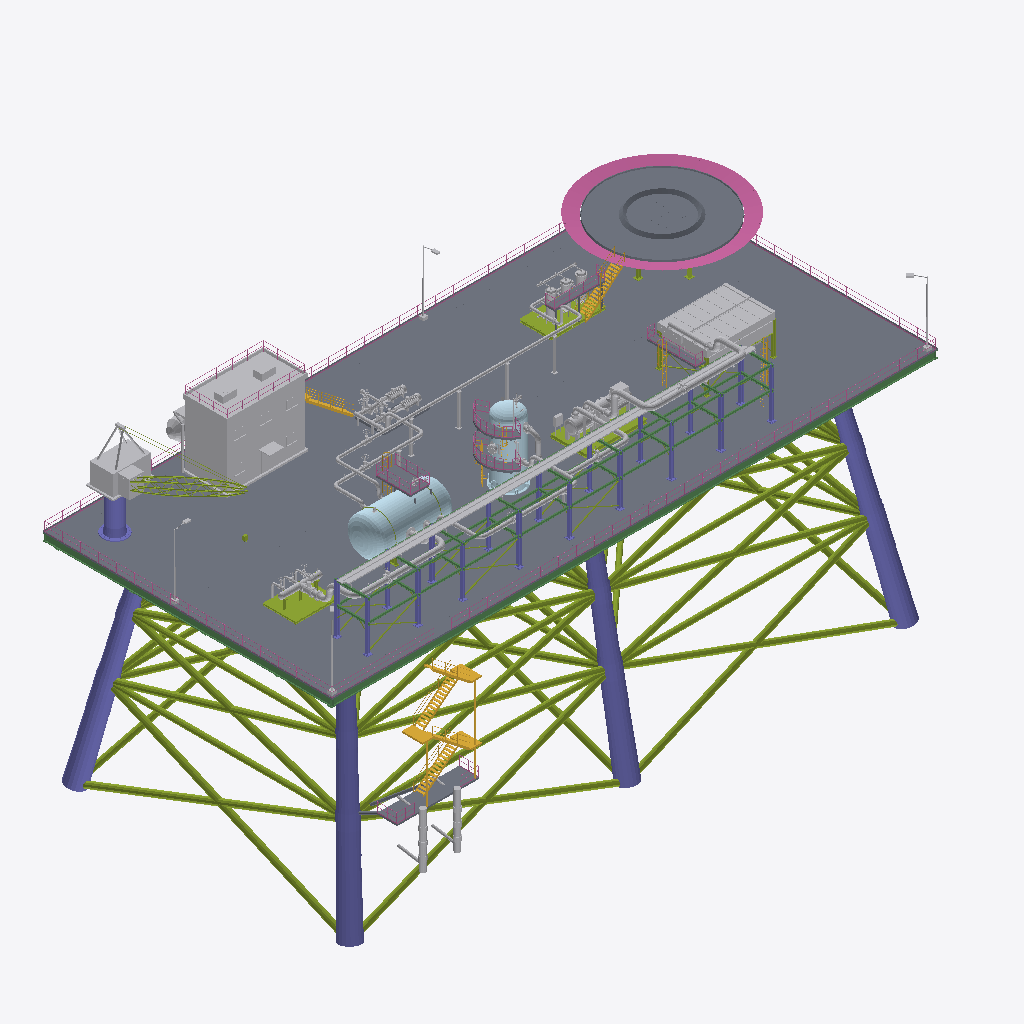
Isometric view of an IFC building model (IFC-SPF (STEP), schema IFC4, length unit metre), seen from the south-west, elements coloured by IFC class: 68 other elements (light grey), 11 members (olive), 10 slabs (grey), 9 railings (pink), 8 stair flights (yellow), 7 plates (pale blue), 3 columns (violet), 2 beams (green), 1 stair (yellow).
Extent 69.0 m × 35.8 m × 37.3 m (x, y, z). Storeys (1): Nivel de proceso at 0.00 m. Elements (170): 28 IfcValve, 20 IfcPipeSegment, 18 IfcPipeFitting, 17 IfcDiscreteAccessory, 12 IfcMember, 10 IfcBuildingElementProxy, 10 IfcSlab, 9 IfcRailing, 8 IfcPlate, 8 IfcStairFlight, 7 IfcElectricMotor, 5 IfcFlowInstrument.

HEADER;
FILE_DESCRIPTION(('ViewDefinition [DesignTransferView]'),'2;1');
FILE_NAME('SIM-MAR-B.ifc','2026-01-01T00:00:00',('TrazIA-3D'),(''),'IfcOpenShell 0.8.5-1c5b825','IfcOpenShell 0.8.5-1c5b825','DRAFT');
FILE_SCHEMA(('IFC4'));
ENDSEC;
DATA;
#4=IFCPROJECT('2tJqCS18DP5e3L1YyqRdHP',$,'SIM-MAR',$,$,'Plataforma marina de producción',$,(#14),#9);
#16=IFCSITE('3FOSsvkXfSew$6hkaLG6N6',$,'Mar abierto',$,$,#3,$,$,$,$,$,$,$,$);
#17=IFCBUILDING('2WwJHrWPXMs9W0XBpV5KcA',$,'Complejo de proceso',$,$,#3,$,$,$,$,$,$);
#18=IFCBUILDINGSTOREY('3r7ISxDQ1ICfOscoAPDrTt',$,'Nivel de proceso',$,$,#3,$,$,$,16.0);
#4787=IFCSLAB('05yuwztgPJ6AYm98YYsm0b',$,'ST-00 · Cubierta de proceso','Piso de chapa estriada',$,#3,#4786,'ST-00/cubierta',.FLOOR.);
#4864=IFCMEMBER('28V2lhrtjM1gLVVAOECH4I',$,'ST-00 · Arriostramiento del jacket','Celosía del jacket',$,#3,#4863,'ST-00/jacket-arriostramiento',.BRACE.);
#4840=IFCCOLUMN('3$G6DdWHfVz9HzdszVtB3w',$,'ST-00 · Patas del jacket','Estructura soporte',$,#3,#4839,'ST-00/jacket-patas',.COLUMN.);
#5148=IFCBUILDINGELEMENTPROXY('0EmqoEq29TthiU2kCxRDfn',$,'ST-00 · Módulo de alojamiento','Edificio auxiliar',$,#3,#5147,'ST-00/modulo-alojamiento',.ELEMENT.);
#5265=IFCSLAB('3Z9HptJXjRf96ih_kfSpUb',$,'ST-00 · Helipuerto','Toma de helicópteros',$,#3,#5264,'ST-00/helipuerto',.LANDING.);
#4811=IFCBEAM('0MGAsD7dDTEv$Yw9gdEifB',$,'ST-00 · Vigas de la cubierta','Emparrillado',$,#3,#4810,'ST-00/vigas-cubierta',.BEAM.);
#5315=IFCRAILING('35F7p6$yrMEvXSs03o8TiA',$,'ST-00 · Red perimetral del helipuerto','Protección contra caídas','Red perimetral',#3,#5314,'ST-00/helipuerto-red',.USERDEFINED.);
#5671=IFCBEAM('3QX9cZAKfNm8Q$QottCmZ1',$,'ST-00 · Vigas de nivel y longitudinales','Apoyo',$,#3,#5670,'ST-00/rack-vigas',.BEAM.);
#5647=IFCCOLUMN('3w9zm$DHDTxBgTKBLvkSNu',$,'ST-00 · Pilares del rack','Pórticos',$,#3,#5646,'ST-00/rack-pilares',.COLUMN.);
#5723=IFCCABLECARRIERSEGMENT('3lNc6wQF1LbAM11FsGwciI',$,'ST-00 · Bandejas de cables','Cables de fuerza e instrumentos',$,#3,#5722,'ST-00/bandejas-cables',.CABLETRAYSEGMENT.);
#5366=IFCRAILING('163hv$jQHJL8mk7OYYW76n',$,'ST-00 · Barandilla perimetral','Protección de borde',$,#3,#5365,'ST-00/barandilla-perimetral',.GUARDRAIL.);
#5078=IFCBUILDINGELEMENTPROXY('3Evyw8wf1VpfYk3Up9N7y9',$,'ST-00 · Sala de máquinas y cabina','Mando de la grúa',$,#3,#5077,'ST-00/grua-cabina',.ELEMENT.);
#4969=IFCSTAIR('0XFhYzF4LNxeiugdbMYq95',$,'ST-00 · Escalera del embarcadero','Acceso a la cubierta',$,#3,#4968,'ST-00/escalera-embarcadero',.HALF_TURN_STAIR.);
#421=IFCPLATE('3tEMM1uQ9QSRPdEc3DZFK_',$,'V-110 · Virola','Cuerpo cilíndrico',$,#3,#420,'V-110/virola',.SHEET.);
#2065=IFCBUILDINGELEMENTPROXY('3_LUAghw9SAgoNGEphEEH1',$,'E-140 · Haz de tubos aleteados 1','Intercambio de calor',$,#3,#2064,'E-140/haz-1',.ELEMENT.);
#2240=IFCBUILDINGELEMENTPROXY('0yNwzni9HUFQS6b6TY4jxO',$,'E-140 · Haz de tubos aleteados 2','Intercambio de calor',$,#3,#2239,'E-140/haz-2',.ELEMENT.);
#4889=IFCSLAB('1eKcgJDyjJ6AmluBOlTyhc',$,'ST-00 · Embarcadero','Acceso desde embarcación',$,#3,#4888,'ST-00/embarcadero',.LANDING.);
#4155=IFCPIPESEGMENT('0Bg_dlziXPretAsa_GtGCx',$,'GS-04 · Tramo de tubería','Conducción del fluido',$,#3,#4154,'GS-04/tramo',.RIGIDSEGMENT.);
#4574=IFCPIPESEGMENT('1bpQXWNajGhAAHExXymZ55',$,'WP-06 · Tramo de tubería','Conducción del fluido',$,#3,#4573,'WP-06/tramo',.RIGIDSEGMENT.);
#4941=IFCDISCRETEACCESSORY('3K4E8c1InUsAg7MdUEKw3I',$,'ST-00 · Defensas del embarcadero','Protección frente a impactos','Defensa',#3,#4940,'ST-00/defensas',.USERDEFINED.);
#444=IFCPLATE('22UDEzDErU7gIPwb7lij5C',$,'V-110 · Fondo elipsoidal oeste','Cierre 2:1',$,#3,#443,'V-110/fondo-oeste',.SHEET.);
#5104=IFCMEMBER('0UR4M$axrIRg76yHKYfW8Z',$,'ST-00 · Pluma de celosía','Elevación de cargas','Pluma de celosía',#3,#5103,'ST-00/grua-pluma',.USERDEFINED.);
#59=IFCMEMBER('0brmQoSM1TogEJdozn_jy0',$,'M-101 · Patín','Bastidor del colector',$,#3,#58,'M-101/patin',.MEMBER.);
#5047=IFCCOLUMN('0dsfuvgabL9v1yVax79HQQ',$,'ST-00 · Pedestal de la grúa','Apoyo de la grúa',$,#3,#5046,'ST-00/grua-pedestal',.COLUMN.);
#3180=IFCMEMBER('2ZWpBlAnDLwxn6J3E03s$7',$,'H-160 · Bastidor','Patín del paquete',$,#3,#3179,'H-160/bastidor',.MEMBER.);
#1149=IFCPLATE('0w7mRAg3HIMea0sfZWZmtD',$,'V-120 · Virola','Cuerpo cilíndrico',$,#3,#1148,'V-120/virola',.SHEET.);
#3511=IFCPIPESEGMENT('3wQ73i7KrH2Og31LTbEFNT',$,'MP-01 · Tramo de tubería','Conducción del fluido',$,#3,#3510,'MP-01/tramo',.RIGIDSEGMENT.);
#5696=IFCMEMBER('0$MUbxXAbTG8MWKjfxVwd4',$,'ST-00 · Arriostramiento','Rigidez',$,#3,#5695,'ST-00/rack-arriostramiento',.BRACE.);
#3734=IFCPIPESEGMENT('0xkVFWy71T8wUnwOeiyYuI',$,'GS-02 · Tramo de tubería','Conducción del fluido',$,#3,#3733,'GS-02/tramo',.RIGIDSEGMENT.);
#5398=IFCLIGHTFIXTURE('2$odXhJdDIDvTZPa8HIr8J',$,'ST-00 · Proyectores de cubierta','Iluminación nocturna',$,#3,#5397,'ST-00/alumbrado',.DIRECTIONSOURCE.);
#1641=IFCMEMBER('0En$ZXXirQSxEw9HS$FX8i',$,'K-130 · Bastidor','Bancada del paquete',$,#3,#1640,'K-130/bastidor',.MEMBER.);
#4354=IFCPIPESEGMENT('0PFq6oOlfN3O3mXC0Y5f5u',$,'OL-05 · Tramo de tubería','Conducción del fluido',$,#3,#4353,'OL-05/tramo',.RIGIDSEGMENT.);
#957=IFCSLAB('1aJ0SuswLPe93SMl0GFEDW',$,'V-110 · Plataforma superior','Acceso a la válvula de seguridad',$,#3,#956,'V-110/plataforma',.LANDING.);
#1171=IFCPLATE('2sT2vLF2jTrAnJ3jWVjNe2',$,'V-120 · Fondo superior','Cierre superior',$,#3,#1170,'V-120/fondo-superior',.SHEET.);
#3954=IFCPIPESEGMENT('2Tq8qpojjUd9GCgc1nWHdP',$,'GS-03 · Tramo de tubería','Conducción del fluido',$,#3,#3953,'GS-03/tramo',.RIGIDSEGMENT.);
#5343=IFCSTAIRFLIGHT('1siEKxAYnHUgvie2wI0bS4',$,'ST-00 · Escalera del helipuerto','Acceso al helipuerto',$,#3,#5342,'ST-00/helipuerto-escalera',$,$,$,$,.STRAIGHT.);
#2036=IFCBUILDINGELEMENTPROXY('0syGAsBm9Ujg9qlYAj78br',$,'E-140 · Cámara de aire 1','Conducción del aire',$,#3,#2035,'E-140/plenum-1',.ELEMENT.);
#3421=IFCSLAB('3W8bscmgXNQAmm0K1LZVaq',$,'H-160 · Plataforma de operación','Acceso a las tapas',$,#3,#3420,'H-160/plataforma',.LANDING.);
#5236=IFCBUILDINGELEMENTPROXY('039VCY78vK_xX6AEnakKv0',$,'ST-00 · Botes salvavidas','Evacuación',$,#3,#5235,'ST-00/botes-salvavidas',.ELEMENT.);
#4701=IFCDISCRETEACCESSORY('2kIoAXKWDRSRQzPswZFBvP',$,'WP-06 · Soportes de tubería','Zapatas, guías y postes',$,#3,#4700,'WP-06/soportes',.SHOE.);
#2012=IFCMEMBER('3Kh6I5r9bVCwHLcDyPvcTi',$,'E-140 · Estructura soporte','Pórticos y arriostramiento',$,#3,#2011,'E-140/estructura',.MEMBER.);
#1341=IFCSLAB('1grJFyeUPHFgaWynPr1DPY',$,'V-120 · Plataforma superior','Acceso e inspección',$,#3,#1340,'V-120/plataforma-2',.LANDING.);
#1265=IFCSLAB('3FvDRrto9NJ8V2_iB2S6R$',$,'V-120 · Plataforma intermedia 1','Acceso e inspección',$,#3,#1264,'V-120/plataforma-1',.LANDING.);
#1668=IFCCOMPRESSOR('1EMVjC9x5MPvTJea3$ITBj',$,'K-130 · Carcasa del compresor','Compresión del gas','Carcasa del compresor',#3,#1667,'K-130/carcasa',.USERDEFINED.);
#2484=IFCSLAB('0jykknR61R6ggcxyk1NxtE',$,'E-140 · Pasillo de mantenimiento','Acceso a los cabezales',$,#3,#2483,'E-140/pasillo',.LANDING.);
#5178=IFCSTAIRFLIGHT('23EUrp4PrVNABMag4s2q9S',$,'ST-00 · Escalera exterior del módulo','Acceso a la cubierta del módulo',$,#3,#5177,'ST-00/escalera-modulo',$,$,$,$,.STRAIGHT.);
#5201=IFCRAILING('29jnbZcAnHDBpl7geNVkS0',$,'ST-00 · Barandilla de cubierta del módulo','Protección',$,#3,#5200,'ST-00/barandilla-modulo',.GUARDRAIL.);
#980=IFCRAILING('0m8fels2XTvPxm3bi4Kzk3',$,'V-110 · Barandilla de plataforma','Protección perimetral',$,#3,#979,'V-110/barandilla',.GUARDRAIL.);
#2603=IFCSLAB('0TlYBvTr1UbPm5APnBz3H0',$,'P-150 · Bancada con lechada A','Apoyo del grupo',$,#3,#2602,'P-150/bancada-a',.BASESLAB.);
#85=IFCPIPESEGMENT('1ntnFAvIjLnBbip$9cFz37',$,'M-101 · Colector','Cabecera de distribución',$,#3,#84,'M-101/colector',.RIGIDSEGMENT.);
#1822=IFCELECTRICMOTOR('2w7HzsS51VrgE8o3hWDIyw',$,'K-130 · Motor eléctrico','Accionamiento',$,#3,#1821,'K-130/motor',.INDUCTION.);
#2410=IFCPIPESEGMENT('1WNP438I1G28iYWASetxUQ',$,'E-140 · Colector de entrada','Reparto a los haces',$,#3,#2409,'E-140/colector-entrada',.RIGIDSEGMENT.);
#1365=IFCRAILING('2u3fW2AkfQA8yPoSZPL9QB',$,'V-120 · Barandilla superior','Protección perimetral',$,#3,#1364,'V-120/barandilla-2',.GUARDRAIL.);
#2876=IFCSLAB('3XlwULXFvNEw6Z4l4o_SM6',$,'P-150 · Bancada con lechada B','Apoyo del grupo',$,#3,#2875,'P-150/bancada-b',.BASESLAB.);
#1289=IFCRAILING('2sciut2j9RmvYX3TTTD1YM',$,'V-120 · Barandilla intermedia 1','Protección perimetral',$,#3,#1288,'V-120/barandilla-1',.GUARDRAIL.);
#1714=IFCPIPESEGMENT('0jivBlZXXQmQq8ZEbpSHt8',$,'K-130 · Tubería de aspiración','Conexión con la línea',$,#3,#1713,'K-130/tuberia-aspiracion',.RIGIDSEGMENT.);
#4912=IFCRAILING('0Ts9eRF2DKzfAiFyCGLaiv',$,'ST-00 · Barandilla del embarcadero','Protección perimetral',$,#3,#4911,'ST-00/barandilla-embarcadero',.GUARDRAIL.);
#2682=IFCELECTRICMOTOR('0RokJ_HVLGluuXEfZrxs3p',$,'P-150 · Motor eléctrico A','Accionamiento',$,#3,#2681,'P-150/motor-a',.INDUCTION.);
#2935=IFCELECTRICMOTOR('0ueOeVjRPJDwDsnAo3UdT1',$,'P-150 · Motor eléctrico B','Accionamiento',$,#3,#2934,'P-150/motor-b',.INDUCTION.);
#3315=IFCPIPESEGMENT('2M6qEg1IHRmPdOUSVpOkrG',$,'H-160 · Colector de entrada','Reparto entre recipientes',$,#3,#3314,'H-160/colector-entrada',.RIGIDSEGMENT.);
#3444=IFCRAILING('0nTnGnzyXIth0ujSxZEi7J',$,'H-160 · Barandilla de plataforma','Protección perimetral',$,#3,#3443,'H-160/barandilla',.GUARDRAIL.);
#3223=IFCFILTER('3KNZgTuabKdR_ryCVHk2wy',$,'H-160 · Recipiente de hidrociclones A','Separación de aceite','Recipiente de hidrociclones A',#3,#3222,'H-160/ciclon-a',.USERDEFINED.);
#3287=IFCFILTER('1WeTvjx_nKzuCxKU$wo7ax',$,'H-160 · Recipiente de hidrociclones C','Separación de aceite','Recipiente de hidrociclones C',#3,#3286,'H-160/ciclon-c',.USERDEFINED.);
#2507=IFCRAILING('1ve$KQG8zTzAsPfxho6qoC',$,'E-140 · Barandilla del pasillo','Protección perimetral',$,#3,#2506,'E-140/barandilla-pasillo',.GUARDRAIL.);
#1750=IFCPIPESEGMENT('24$ljcSSfIFfuZZ64qiz9g',$,'K-130 · Tubería de impulsión','Conexión con la línea',$,#3,#1749,'K-130/tuberia-impulsion',.RIGIDSEGMENT.);
#3082=IFCPIPESEGMENT('3vEfnScQbQZR0LJfqSCvcX',$,'P-150 · Colector de aspiración','Alimentación a las bombas',$,#3,#3081,'P-150/colector-aspiracion',.RIGIDSEGMENT.);
#1776=IFCBUILDINGELEMENTPROXY('14hXaj5dHOS84i4uYXajZq',$,'K-130 · Caja de engranajes','Multiplicadora',$,#3,#1775,'K-130/caja-engranajes',.ELEMENT.);
#193=IFCVALVE('2OCTPk7G9Rsfuu4PqhVMp7',$,'M-101 · Válvula MP-01','Aislamiento del ramal',$,#3,#192,'M-101/valvula-mp-01',.ISOLATING.);
#3255=IFCFILTER('1Za_dhF$PTG8uUyTjg9786',$,'H-160 · Recipiente de hidrociclones B','Separación de aceite','Recipiente de hidrociclones B',#3,#3254,'H-160/ciclon-b',.USERDEFINED.);
#3355=IFCPIPESEGMENT('2QzXmCkfvM6RIKgPOMtKT_',$,'H-160 · Colector de rebose','Reparto entre recipientes',$,#3,#3354,'H-160/colector-rebose',.RIGIDSEGMENT.);
#1049=IFCPLATE('1ysFjRyCbKHuL0R7S_ncLa',$,'V-120 · Faldón','Apoyo cilíndrico',$,#3,#1048,'V-120/faldon',.SHEET.);
#2530=IFCSTAIRFLIGHT('0MhlBkcK5KWe0acS8vLtr2',$,'E-140 · Escala de gato','Acceso al pasillo',$,#3,#2529,'E-140/escala',$,$,$,$,.STRAIGHT.);
#5747=IFCSTAIRFLIGHT('3IRCEXT55Vu8PGW_4MSGSq',$,'ST-00 · Escala de acceso al rack','Mantenimiento',$,#3,#5746,'ST-00/rack-escala',$,$,$,$,.STRAIGHT.);
#3137=IFCPIPESEGMENT('20lGuUczfTwf5JWqzV2Twg',$,'P-150 · Colector de impulsión','Salida de las bombas',$,#3,#3136,'P-150/colector-impulsion',.RIGIDSEGMENT.);
#5287=IFCMEMBER('0DKBpd8_LRqwz6ANoqY6JT',$,'ST-00 · Estructura del helipuerto','Soporte del helipuerto',$,#3,#5286,'ST-00/helipuerto-estructura',.MEMBER.);
#1928=IFCBUILDINGELEMENTPROXY('35MIUytCbRxvBNwogTw5En',$,'K-130 · Panel de control local','Mando local',$,#3,#1927,'K-130/panel-control',.ELEMENT.);
#1425=IFCDISCRETEACCESSORY('1Yq0gpb9nKShuxzeCb_ICg',$,'V-120 · Boca de hombre','Acceso al interior','Boca de hombre',#3,#1424,'V-120/boca-hombre',.USERDEFINED.);
#466=IFCPLATE('2ucL0DiUXOzRkNk8Xm6Jor',$,'V-110 · Fondo elipsoidal este','Cierre 2:1',$,#3,#465,'V-110/fondo-este',.SHEET.);
#1104=IFCPLATE('1j$XaEKBDTUgbyaoSRV0EE',$,'V-120 · Anillo base y sillas de pernos','Anclaje a la cimentación',$,#3,#1103,'V-120/anillo-base',.SHEET.);
#114=IFCMEMBER('3Ua0XiEHjRbvNz05xE6tmy',$,'M-101 · Soportes del colector','Apoyo con abrazaderas',$,#3,#113,'M-101/soportes',.MEMBER.);
#2909=IFCPUMP('15eKpALo5PRvx3ZIblEJfy',$,'P-150 · Bomba centrífuga B','Impulsión','Bomba centrífuga B',#3,#2908,'P-150/bomba-b',.USERDEFINED.);
#2211=IFCBUILDINGELEMENTPROXY('0YnuuAa2vJLx_PFFd1OpJI',$,'E-140 · Cámara de aire 2','Conducción del aire',$,#3,#2210,'E-140/plenum-2',.ELEMENT.);
#4457=IFCVALVE('3ZvU4EkqLJWeGgrYejbieu',$,'OL-05 · Válvula de línea','Compuerta con volante',$,#3,#4456,'OL-05/valvula',.ISOLATING.);
#1003=IFCSTAIRFLIGHT('37dl5BiD1PcR3eu$rEtTUt',$,'V-110 · Escala de gato','Acceso desde el piso',$,#3,#1002,'V-110/escala',$,$,$,$,.STRAIGHT.);
#1315=IFCSTAIRFLIGHT('35tgrGjXPRfx36zf4hAKHY',$,'V-120 · Escala de gato 1','Escala de gato con jaula',$,#3,#1314,'V-120/escala-1',$,$,$,$,.STRAIGHT.);
#3614=IFCVALVE('0ibl1NdMrHHBnS22tS5$ou',$,'MP-01 · Válvula de línea','Mariposa con reductor',$,#3,#3613,'MP-01/valvula',.ISOLATING.);
#4677=IFCVALVE('1MJ4SWIAfTkeG2No85iPbP',$,'WP-06 · Válvula de línea','Compuerta con volante',$,#3,#4676,'WP-06/valvula',.ISOLATING.);
#600=IFCPIPEFITTING('2PcAUmbubNa8eiY6X$pHQg',$,'V-110 · Boquilla MP-01','Conexión MP-01',$,#3,#599,'V-110/boquilla-mp-01',.CONNECTOR.);
#4057=IFCVALVE('3JeAYuXjbOtR1XqQ3mvccu',$,'GS-03 · Válvula de línea','Mariposa con reductor',$,#3,#4056,'GS-03/valvula',.ISOLATING.);
#4234=IFCVALVE('32FuRWWpbIpByngRvc5TyT',$,'GS-04 · Válvula de línea','Mariposa con reductor',$,#3,#4233,'GS-04/valvula',.ISOLATING.);
#2641=IFCPUMP('1bataHml1QvQKB8nxVxOrX',$,'P-150 · Bomba centrífuga A','Impulsión','Bomba centrífuga A',#3,#2640,'P-150/bomba-a',.USERDEFINED.);
#567=IFCMEMBER('3iq9kVjvHIKhY1W2n_372H',$,'V-110 · Anillos de rigidez','Rigidez de la virola',$,#3,#566,'V-110/anillos-rigidez',.MEMBER.);
#1391=IFCSTAIRFLIGHT('3ajFM2coTQTeEboTD8kTNp',$,'V-120 · Escala de gato 2','Escala de gato con jaula',$,#3,#1390,'V-120/escala-2',$,$,$,$,.STRAIGHT.);
#2748=IFCVALVE('1$scIgHmDHzx7YTF0usxTM',$,'P-150 · Válvula de aspiración A','Aislamiento de la bomba',$,#3,#2747,'P-150/valvula-aspiracion-a',.ISOLATING.);
#2709=IFCDISCRETEACCESSORY('0HHiCT$vHTNx7cwwAHrGWK',$,'P-150 · Cubre-acoplamiento A','Protección del acoplamiento','Cubre-acoplamiento A',#3,#2708,'P-150/acoplamiento-a',.USERDEFINED.);
#2986=IFCVALVE('1DXW6Kd7DSmQZ6_T$seTHE',$,'P-150 · Válvula de aspiración B','Aislamiento de la bomba',$,#3,#2985,'P-150/valvula-aspiracion-b',.ISOLATING.);
#4481=IFCDISCRETEACCESSORY('2RkcLLKDDRxOtxHKQIjMJ2',$,'OL-05 · Soportes de tubería','Zapatas, guías y postes',$,#3,#4480,'OL-05/soportes',.SHOE.);
#216=IFCPIPESEGMENT('3Ns0_06InOIhxk4a$3VD7p',$,'M-101 · Ramal de entrada 1','Conexión de pozo o de unidad',$,#3,#215,'M-101/ramal-1',.RIGIDSEGMENT.);
#1573=IFCFLOWINSTRUMENT('3p895zeRTGkhqRW7ncLa95',$,'V-120 · Puente de nivel','Indicación de nivel','Puente de nivel',#3,#1572,'V-120/puente-nivel',.USERDEFINED.);
#3467=IFCSTAIRFLIGHT('3ngFWCp9LV28mMCEmUZ2bu',$,'H-160 · Escala de gato','Acceso a la plataforma',$,#3,#3466,'H-160/escala',$,$,$,$,.STRAIGHT.);
#505=IFCMEMBER('0gvWVEzaHVvxSglOX3CCQa',$,'V-110 · Silleta oeste','Apoyo del recipiente',$,#3,#504,'V-110/silleta-oeste',.MEMBER.);
#256=IFCVALVE('3xKOPkJRrGpRLsQcH_EiVJ',$,'M-101 · Válvula de entrada 1','Aislamiento del ramal',$,#3,#255,'M-101/valvula-1',.ISOLATING.);
#1239=IFCPIPEFITTING('2WowmOLjHJggkyv9pn415a',$,'V-120 · Boquilla GS-03','Conexión GS-03',$,#3,#1238,'V-120/boquilla-gs-03',.CONNECTOR.);
#3837=IFCVALVE('25Kfr8Cv9LkRZfN0VGKmbW',$,'GS-02 · Válvula de línea','Mariposa con reductor',$,#3,#3836,'GS-02/valvula',.ISOLATING.);
#303=IFCVALVE('1AwhM3wyTN2Bgjqw50dTwj',$,'M-101 · Válvula de entrada 2','Aislamiento del ramal',$,#3,#302,'M-101/valvula-2',.ISOLATING.);
#350=IFCVALVE('3$nWcMWfjL6BnTmYW6BXOb',$,'M-101 · Válvula de entrada 3','Aislamiento del ramal',$,#3,#349,'M-101/valvula-3',.ISOLATING.);
#1510=IFCDISCRETEACCESSORY('1BqoHvF$fMy97n1RIKsYtW',$,'V-120 · Pescante de cabeza','Izado en cabeza','Pescante de cabeza',#3,#1509,'V-120/pescante',.USERDEFINED.);
#637=IFCPIPEFITTING('01xOSo2fPQOuxUlXlFupb0',$,'V-110 · Boquilla GS-02','Conexión GS-02',$,#3,#636,'V-110/boquilla-gs-02',.CONNECTOR.);
#3549=IFCPIPEFITTING('3x5myNlgjQ7vn3moAupOiw',$,'MP-01 · Brida en M-101','Unión con la boquilla',$,#3,#3548,'MP-01/brida-origen',.CONNECTOR.);
#326=IFCPIPESEGMENT('0t4RlOjFfPYQVHdF2bHChh',$,'M-101 · Ramal de entrada 3','Conexión de pozo o de unidad',$,#3,#325,'M-101/ramal-3',.RIGIDSEGMENT.);
#1464=IFCVALVE('2UAW8WSMLISQslwm51Exun',$,'V-120 · Válvula de seguridad','Alivio de presión',$,#3,#1463,'V-120/valvula-seguridad',.PRESSURERELIEF.);
#279=IFCPIPESEGMENT('2WEb1LX1HQBe4cl7R_qY2y',$,'M-101 · Ramal de entrada 2','Conexión de pozo o de unidad',$,#3,#278,'M-101/ramal-2',.RIGIDSEGMENT.);
#825=IFCVALVE('1ys1Y0u7DLMvz3iUCvJVUD',$,'V-110 · Válvula de seguridad','Alivio de presión',$,#3,#824,'V-110/valvula-seguridad',.PRESSURERELIEF.);
#2802=IFCVALVE('3rts1zUFTNq9JsdTDNryxr',$,'P-150 · Válvulas de impulsión A','Retención y aislamiento',$,#3,#2801,'P-150/valvula-impulsion-a',.ISOLATING.);
#3020=IFCVALVE('30du2kSrfLOh0v6AheK9fu',$,'P-150 · Válvulas de impulsión B','Retención y aislamiento',$,#3,#3019,'P-150/valvula-impulsion-b',.ISOLATING.);
#2962=IFCDISCRETEACCESSORY('3kVyAvejDHFfDJNFtoyEWV',$,'P-150 · Cubre-acoplamiento B','Protección del acoplamiento','Cubre-acoplamiento B',#3,#2961,'P-150/acoplamiento-b',.USERDEFINED.);
#147=IFCPIPESEGMENT('2ZUxYdpgbVh9TM$GC06Bec',$,'M-101 · Ramal MP-01','Conexión MP-01',$,#3,#146,'M-101/ramal-mp-01',.RIGIDSEGMENT.);
#3864=IFCDISCRETEACCESSORY('1bLg2uomPS5wFpd_WYKqdr',$,'GS-02 · Soportes de tubería','Zapatas, guías y postes',$,#3,#3863,'GS-02/soportes',.SHOE.);
#3992=IFCPIPEFITTING('1PZok62FfVkQwxom_vToWy',$,'GS-03 · Brida en V-120','Unión con la boquilla',$,#3,#3991,'GS-03/brida-origen',.CONNECTOR.);
ENDSEC;
